Labelled photos from "Dataset", an image-classification folder in Pooja13E/Geosea. The possible labels are: Caulerpa racemosa, Caulerpa serrulata, Colpomenia sinuosa, Dictyosphaeria cavernosa, Dictyota dichotoma, Halimeda macroloba, Halimeda tuna, Hormophysa cuneiformis, Hydroclathrus clathratus, Lobophora variegata, Turbinaria ornata, Ulva lactuca.

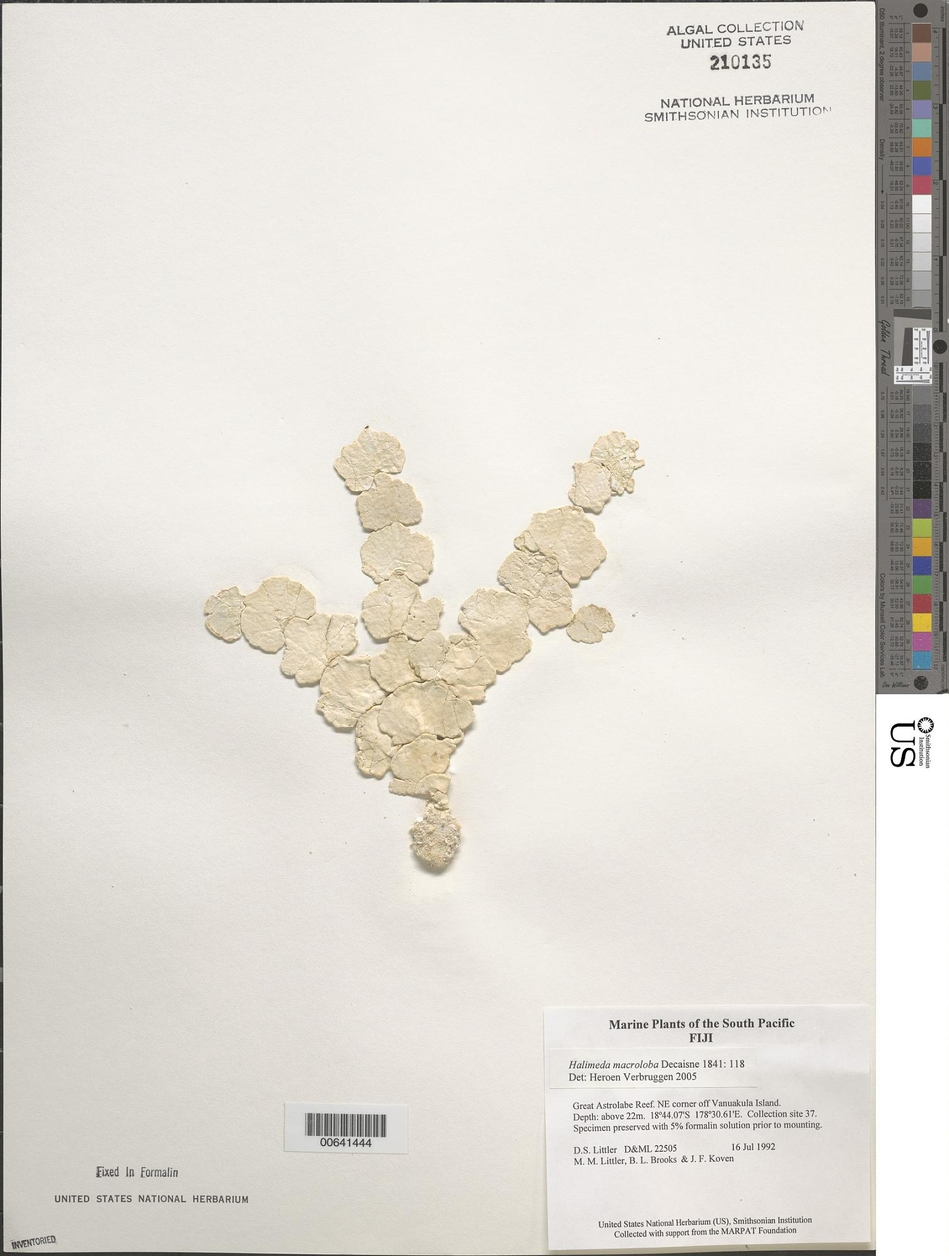
Label: Halimeda macroloba

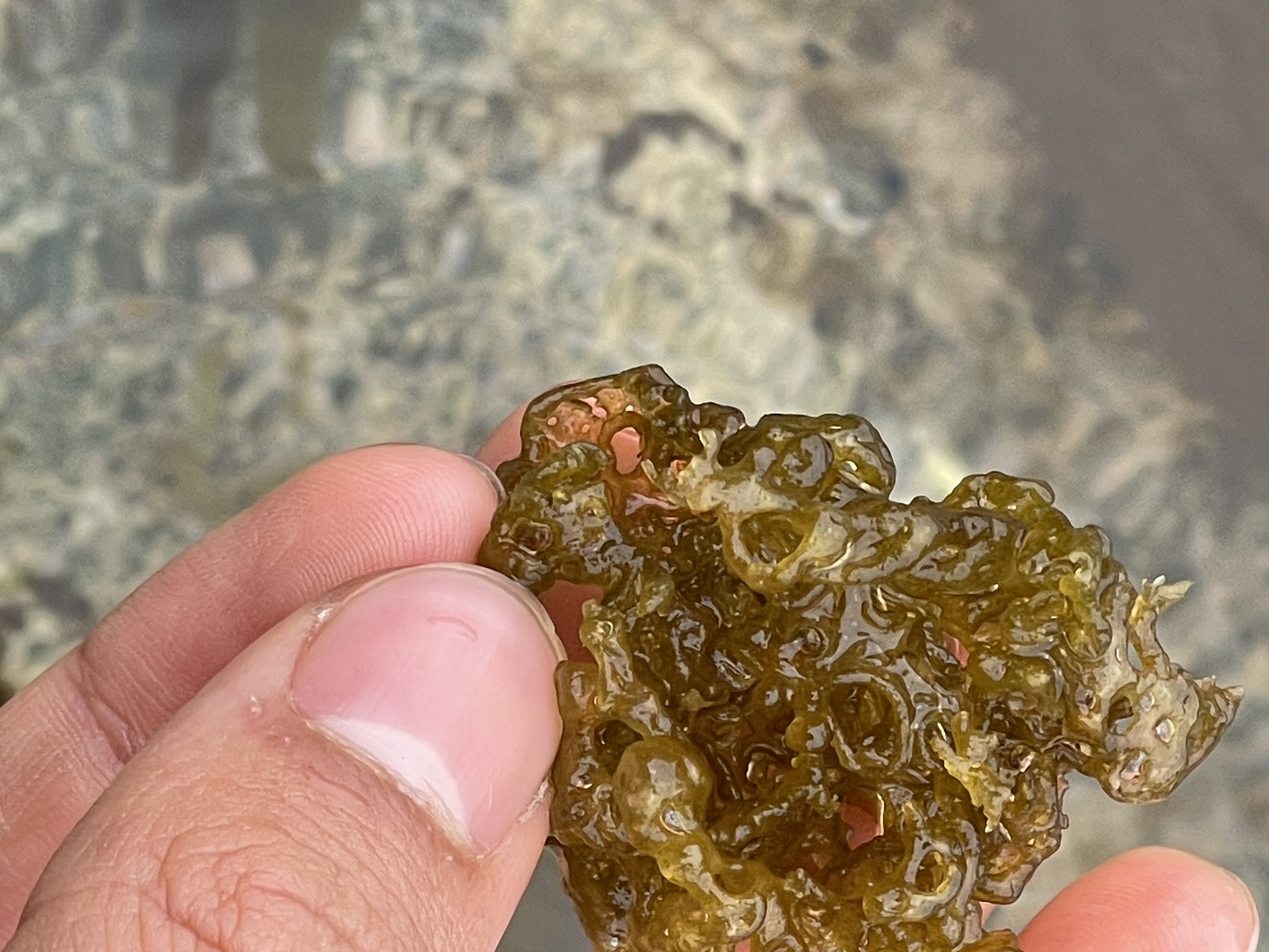
Label: Hydroclathrus clathratus

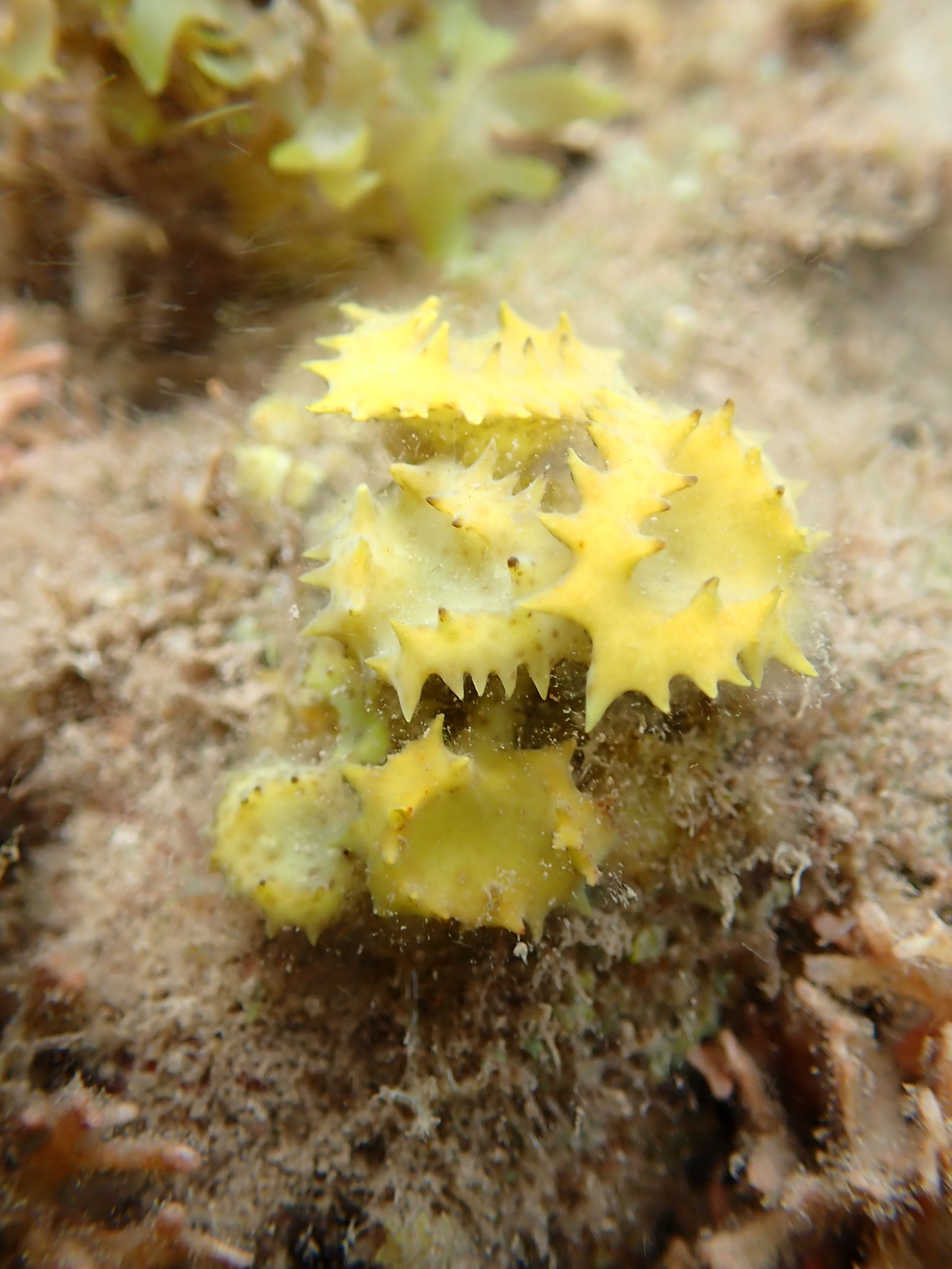
Label: Turbinaria ornata

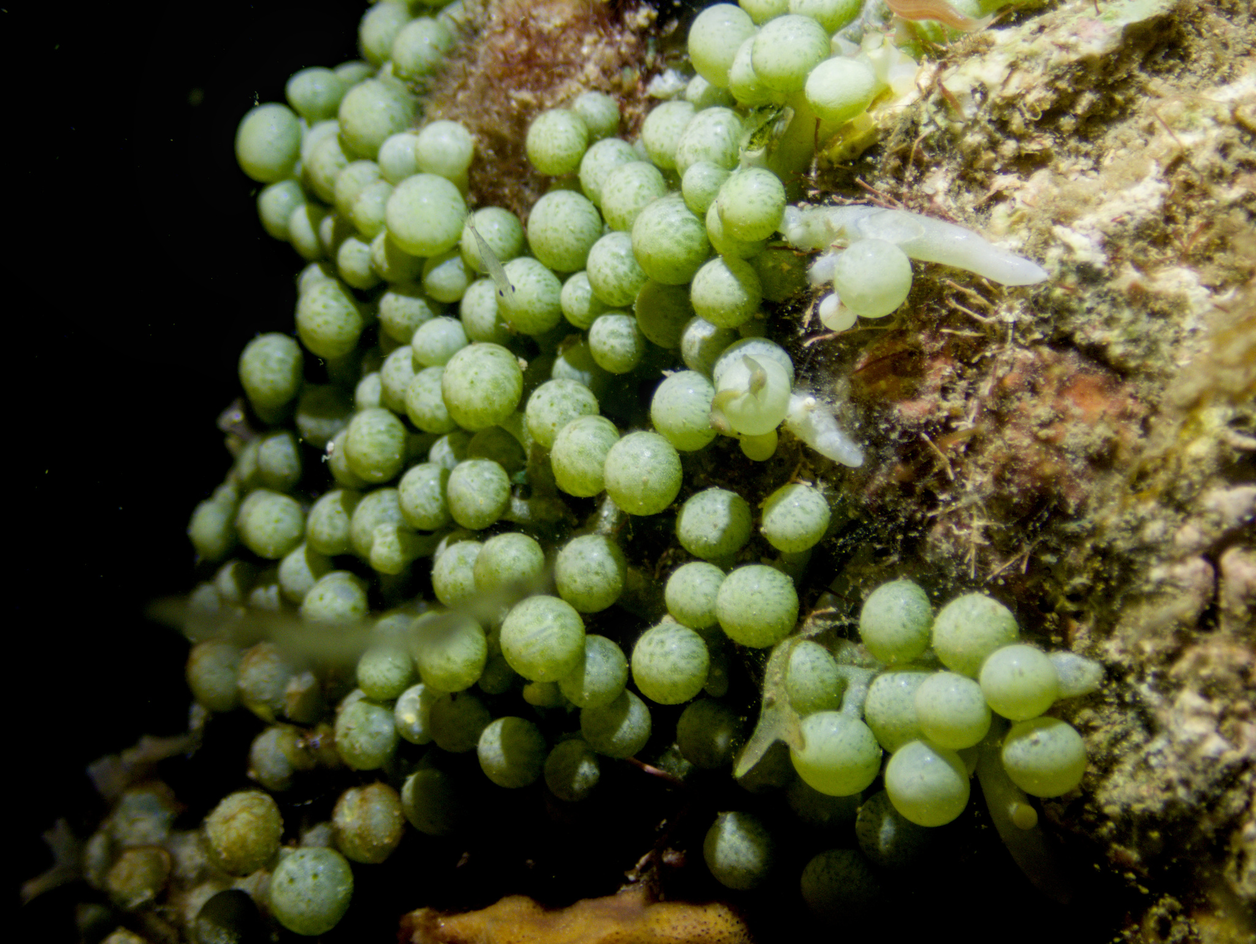
Label: Caulerpa racemosa

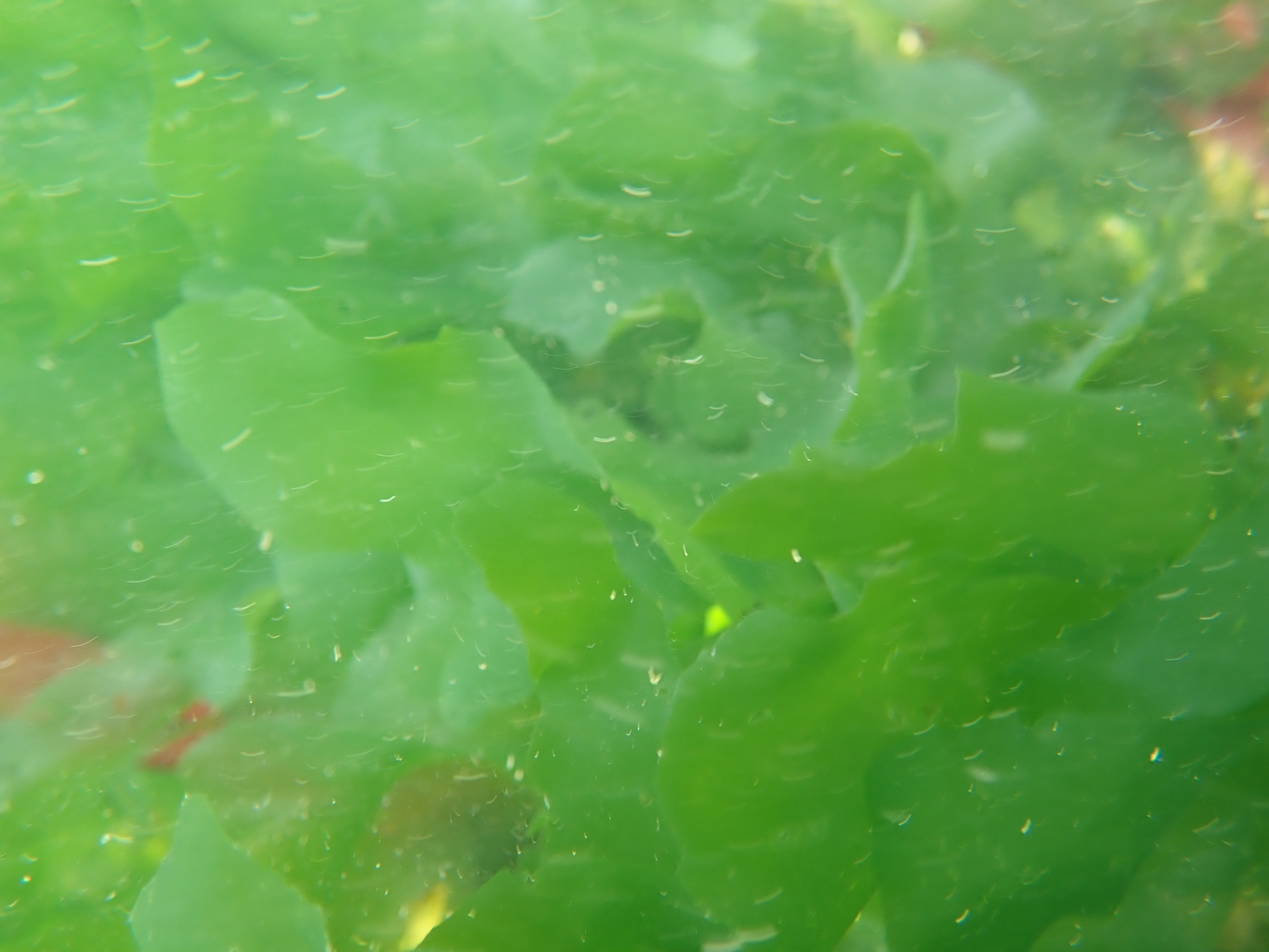
Label: Ulva lactuca

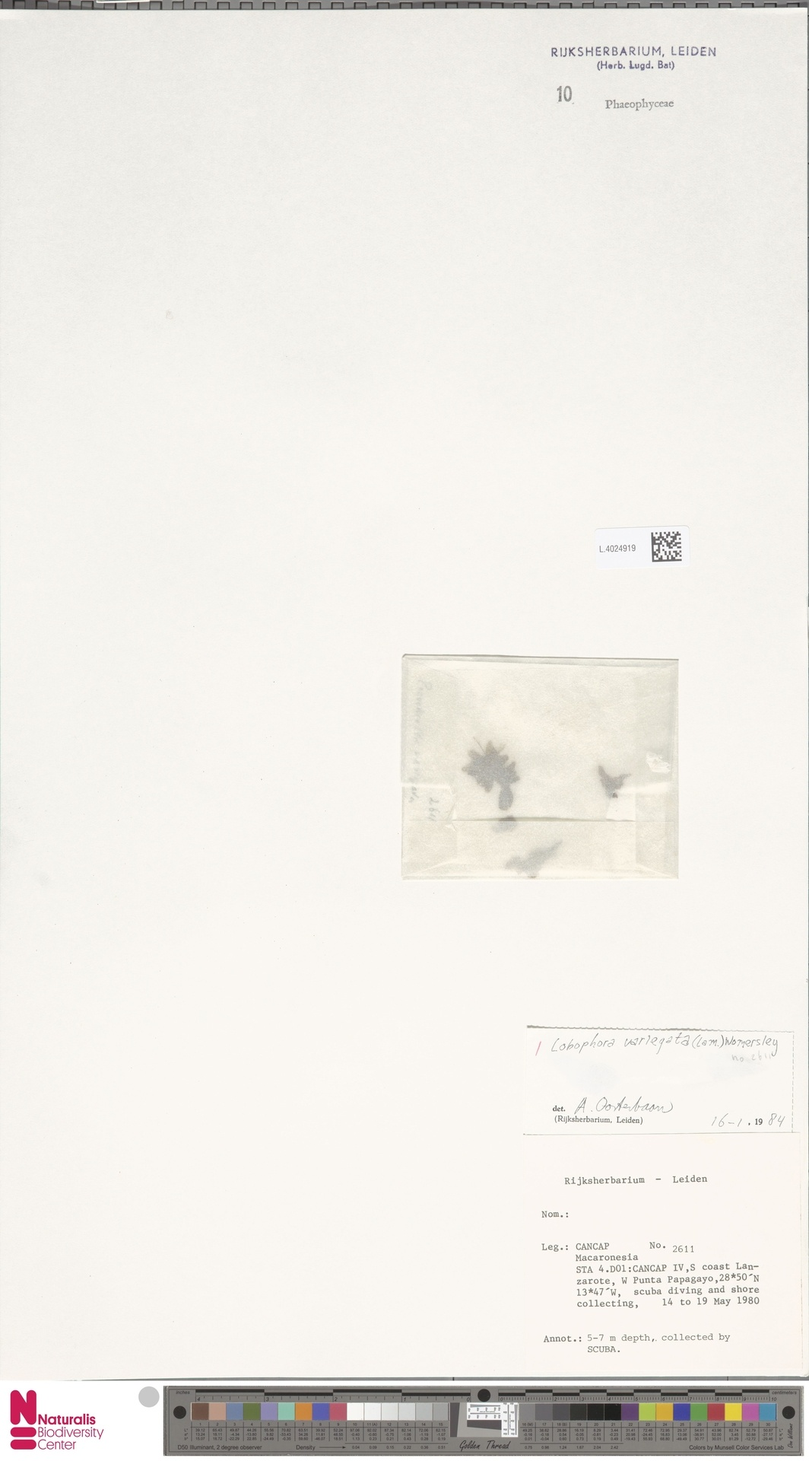
Label: Lobophora variegata
